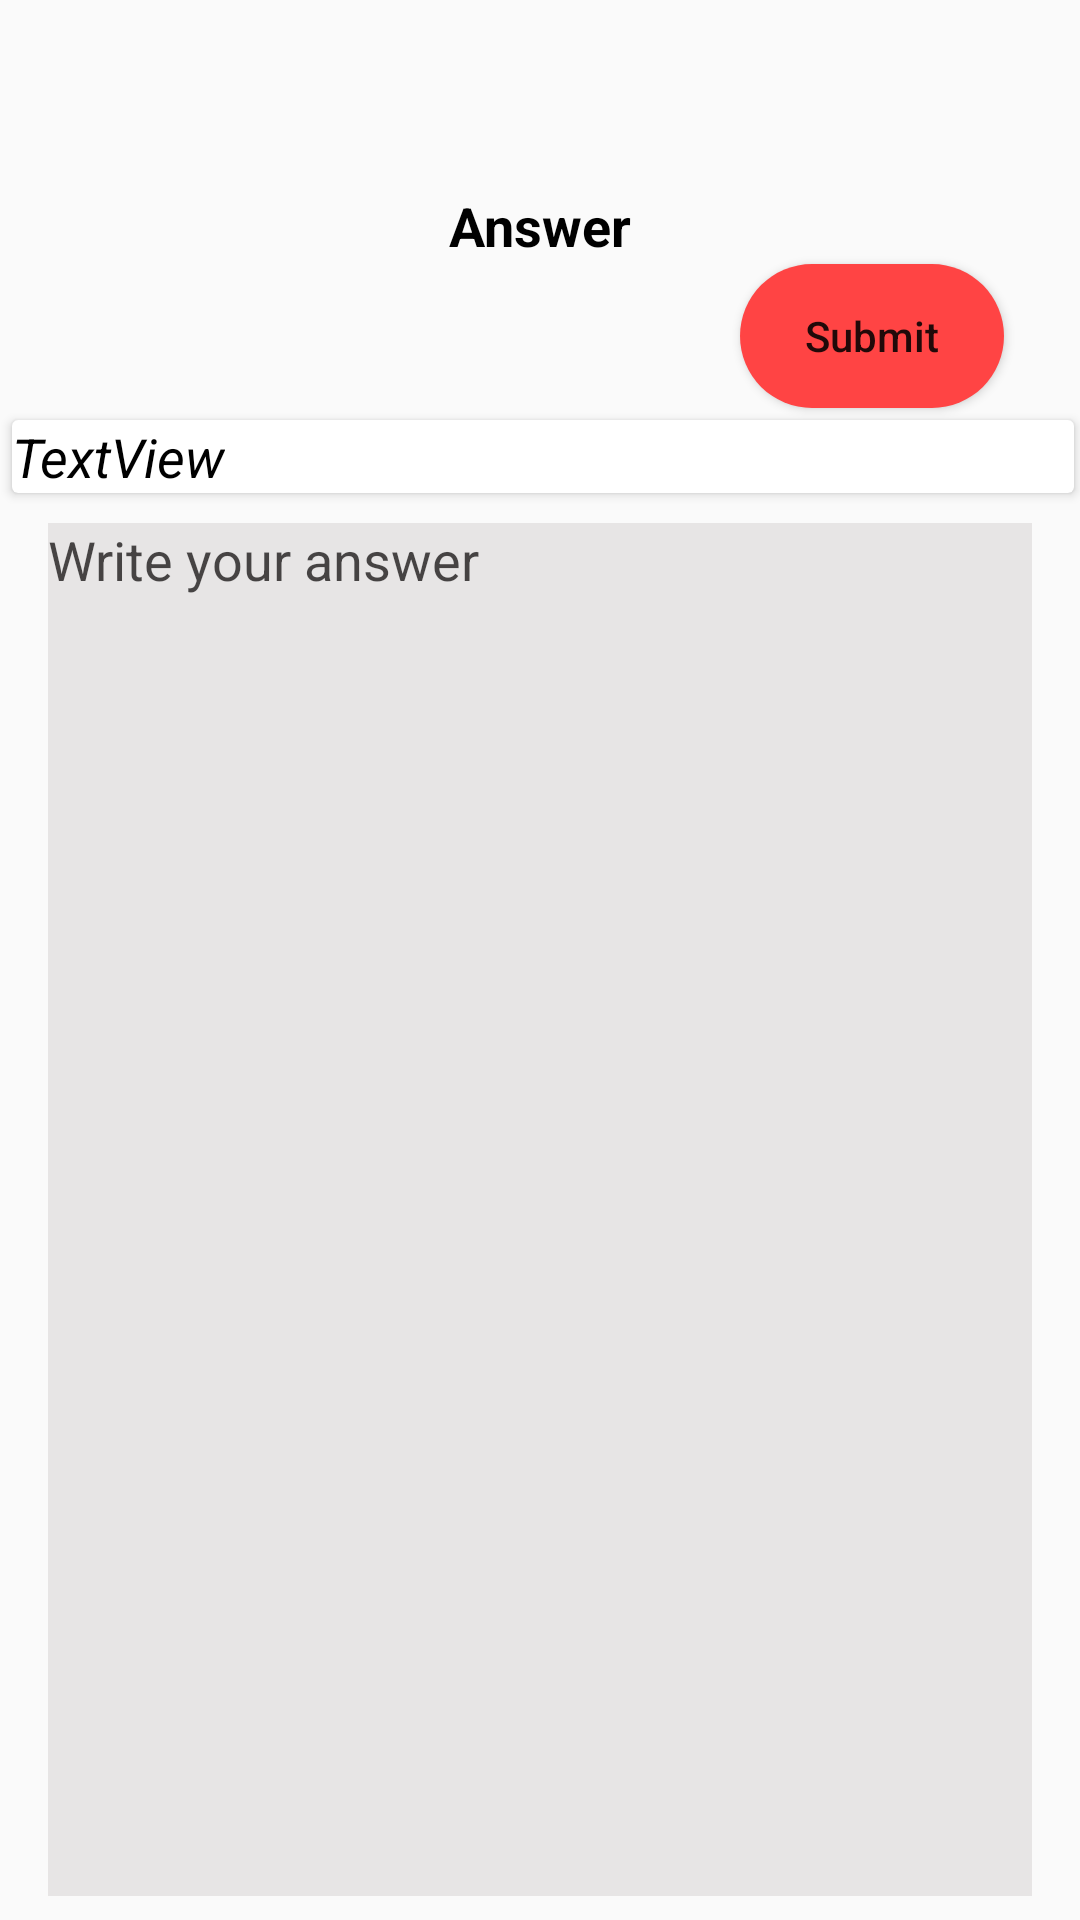

Reconstruct the res/layout file that produces this screen, plus the resources it refers to.
<!-- AndroidManifest.xml: application theme AppTheme -->
<!-- res/layout/activity_answer.xml -->
<?xml version="1.0" encoding="utf-8"?>
<androidx.constraintlayout.widget.ConstraintLayout xmlns:android="http://schemas.android.com/apk/res/android"
    xmlns:app="http://schemas.android.com/apk/res-auto"
    xmlns:tools="http://schemas.android.com/tools"
    android:layout_width="match_parent"
    android:layout_height="match_parent"
    tools:context=".view.home.Answers">

    <Button
        android:id="@+id/btn_submit"
        android:layout_width="wrap_content"
        android:layout_height="wrap_content"
        android:layout_marginTop="88dp"
        android:layout_marginBottom="2dp"
        android:background="@drawable/button"
        android:text="Submit"
        android:textAllCaps="false"
        app:layout_constraintBottom_toTopOf="@+id/cardView2"
        app:layout_constraintEnd_toEndOf="parent"
        app:layout_constraintHorizontal_bias="0.907"
        app:layout_constraintStart_toStartOf="parent"
        app:layout_constraintTop_toTopOf="parent" />

    <androidx.cardview.widget.CardView
        android:id="@+id/cardView2"
        android:layout_width="0dp"
        android:layout_height="wrap_content"
        android:layout_marginStart="4dp"
        android:layout_marginTop="2dp"
        android:layout_marginEnd="2dp"
        android:layout_marginBottom="2dp"
        android:padding="2dp"
        app:layout_constraintBottom_toTopOf="@+id/answer"
        app:layout_constraintEnd_toEndOf="parent"
        app:layout_constraintHorizontal_bias="0.611"
        app:layout_constraintStart_toStartOf="parent"
        app:layout_constraintTop_toBottomOf="@+id/btn_submit">

        <TextView
            android:id="@+id/text_question"
            android:layout_width="wrap_content"
            android:layout_height="wrap_content"
            android:text="TextView"
            android:textAppearance="@style/TextAppearance.AppCompat.Medium"
            android:textColor="#000000"
            android:textStyle="italic" />
    </androidx.cardview.widget.CardView>

    <EditText
        android:id="@+id/answer"
        android:layout_width="0dp"
        android:layout_height="0dp"
        android:layout_marginStart="16dp"
        android:layout_marginTop="8dp"
        android:layout_marginEnd="16dp"
        android:layout_marginBottom="8dp"
        android:background="#1D524444"
        android:ems="10"
        android:gravity="start|top"
        android:hint="Write your answer"
        android:inputType="textMultiLine"
        android:textColorHint="#C6171515"
        app:layout_constraintBottom_toBottomOf="parent"
        app:layout_constraintEnd_toEndOf="parent"
        app:layout_constraintHorizontal_bias="0.454"
        app:layout_constraintStart_toStartOf="parent"
        app:layout_constraintTop_toBottomOf="@+id/cardView2"
        app:layout_constraintVertical_bias="0.133" />

    <TextView
        android:id="@+id/textView14"
        android:layout_width="wrap_content"
        android:layout_height="wrap_content"
        android:layout_marginTop="10dp"
        android:text="Answer"
        android:textAppearance="@style/TextAppearance.AppCompat.Medium"
        android:textColor="#000000"
        android:textStyle="bold"
        app:layout_constraintBottom_toTopOf="@+id/cardView2"
        app:layout_constraintEnd_toEndOf="parent"
        app:layout_constraintStart_toStartOf="parent"
        app:layout_constraintTop_toTopOf="parent" />

</androidx.constraintlayout.widget.ConstraintLayout>
<!-- resources referenced by this layout -->
<resources>
  <!-- drawable button (drawable) -->
  <?xml version="1.0" encoding="utf-8"?>
  <shape android:shape="rectangle" xmlns:android="http://schemas.android.com/apk/res/android">
  
      <corners android:radius="50sp"/>
      <solid  android:color="@color/holoRed"/>
  
  </shape>
  <style name="AppTheme" parent="Theme.AppCompat.Light.NoActionBar">
          
          <item name="colorPrimary">@android:color/holo_red_light</item>
          <item name="colorPrimaryDark">@android:color/holo_red_light</item>
          <item name="colorAccent">@color/colorAccent</item>
          <item name="android:windowTranslucentStatus">true</item>
          <item name="android:windowTranslucentNavigation">true</item>
      </style>
  <color name="holoRed">#ffff4444</color>
  <!-- not gathered from this repository: default colours our renderer supplied (Android Studio template values) -->
  <color name="colorAccent">#FF03DAC5</color>
</resources>
